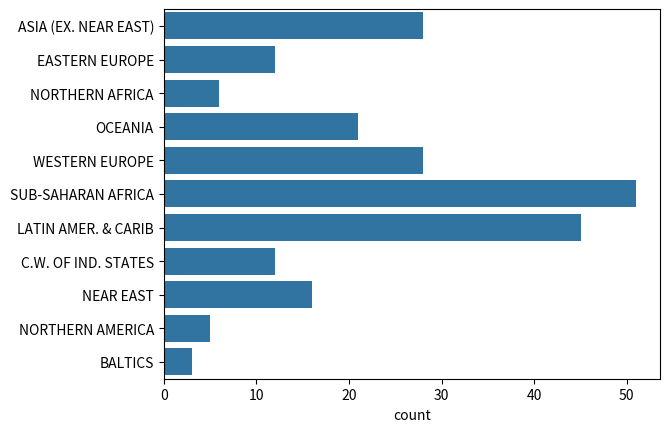

Write Python code to recreate this figure.
region = ['ASIA (EX. NEAR EAST)', 'EASTERN EUROPE', 'NORTHERN AFRICA', 'OCEANIA', 'WESTERN EUROPE', 'SUB-SAHARAN AFRICA', 'LATIN AMER. & CARIB', 'LATIN AMER. & CARIB', 'LATIN AMER. & CARIB', 'C.W. OF IND. STATES', 'LATIN AMER. & CARIB', 'OCEANIA', 'WESTERN EUROPE', 'C.W. OF IND. STATES', 'LATIN AMER. & CARIB', 'NEAR EAST', 'ASIA (EX. NEAR EAST)', 'LATIN AMER. & CARIB', 'C.W. OF IND. STATES', 'WESTERN EUROPE', 'LATIN AMER. & CARIB', 'SUB-SAHARAN AFRICA', 'NORTHERN AMERICA', 'ASIA (EX. NEAR EAST)', 'LATIN AMER. & CARIB', 'EASTERN EUROPE', 'SUB-SAHARAN AFRICA', 'LATIN AMER. & CARIB', 'LATIN AMER. & CARIB', 'ASIA (EX. NEAR EAST)', 'EASTERN EUROPE', 'SUB-SAHARAN AFRICA', 'ASIA (EX. NEAR EAST)', 'SUB-SAHARAN AFRICA', 'ASIA (EX. NEAR EAST)', 'SUB-SAHARAN AFRICA', 'NORTHERN AMERICA', 'SUB-SAHARAN AFRICA', 'LATIN AMER. & CARIB', 'SUB-SAHARAN AFRICA', 'SUB-SAHARAN AFRICA', 'LATIN AMER. & CARIB', 'ASIA (EX. NEAR EAST)', 'LATIN AMER. & CARIB', 'SUB-SAHARAN AFRICA', 'SUB-SAHARAN AFRICA', 'SUB-SAHARAN AFRICA', 'OCEANIA', 'LATIN AMER. & CARIB', 'SUB-SAHARAN AFRICA', 'EASTERN EUROPE', 'LATIN AMER. & CARIB', 'NEAR EAST', 'EASTERN EUROPE', 'WESTERN EUROPE', 'SUB-SAHARAN AFRICA', 'LATIN AMER. & CARIB', 'LATIN AMER. & CARIB', 'ASIA (EX. NEAR EAST)', 'LATIN AMER. & CARIB', 'NORTHERN AFRICA', 'LATIN AMER. & CARIB', 'SUB-SAHARAN AFRICA', 'SUB-SAHARAN AFRICA', 'BALTICS', 'SUB-SAHARAN AFRICA', 'WESTERN EUROPE', 'OCEANIA', 'WESTERN EUROPE', 'WESTERN EUROPE', 'LATIN AMER. & CARIB', 'OCEANIA', 'SUB-SAHARAN AFRICA', 'SUB-SAHARAN AFRICA', 'NEAR EAST', 'C.W. OF IND. STATES', 'WESTERN EUROPE', 'SUB-SAHARAN AFRICA', 'WESTERN EUROPE', 'WESTERN EUROPE', 'NORTHERN AMERICA', 'LATIN AMER. & CARIB', 'LATIN AMER. & CARIB', 'OCEANIA', 'LATIN AMER. & CARIB', 'WESTERN EUROPE', 'SUB-SAHARAN AFRICA', 'SUB-SAHARAN AFRICA', 'LATIN AMER. & CARIB', 'LATIN AMER. & CARIB', 'LATIN AMER. & CARIB', 'ASIA (EX. NEAR EAST)', 'EASTERN EUROPE', 'WESTERN EUROPE', 'ASIA (EX. NEAR EAST)', 'ASIA (EX. NEAR EAST)', 'ASIA (EX. NEAR EAST)', 'NEAR EAST', 'WESTERN EUROPE', 'WESTERN EUROPE', 'NEAR EAST', 'WESTERN EUROPE', 'LATIN AMER. & CARIB', 'ASIA (EX. NEAR EAST)', 'WESTERN EUROPE', 'NEAR EAST', 'C.W. OF IND. STATES', 'SUB-SAHARAN AFRICA', 'OCEANIA', 'ASIA (EX. NEAR EAST)', 'ASIA (EX. NEAR EAST)', 'NEAR EAST', 'C.W. OF IND. STATES', 'ASIA (EX. NEAR EAST)', 'BALTICS', 'NEAR EAST', 'SUB-SAHARAN AFRICA', 'SUB-SAHARAN AFRICA', 'NORTHERN AFRICA', 'WESTERN EUROPE', 'BALTICS', 'WESTERN EUROPE', 'ASIA (EX. NEAR EAST)', 'EASTERN EUROPE', 'SUB-SAHARAN AFRICA', 'SUB-SAHARAN AFRICA', 'ASIA (EX. NEAR EAST)', 'ASIA (EX. NEAR EAST)', 'SUB-SAHARAN AFRICA', 'WESTERN EUROPE', 'OCEANIA', 'LATIN AMER. & CARIB', 'SUB-SAHARAN AFRICA', 'SUB-SAHARAN AFRICA', 'SUB-SAHARAN AFRICA', 'LATIN AMER. & CARIB', 'OCEANIA', 'C.W. OF IND. STATES', 'WESTERN EUROPE', 'ASIA (EX. NEAR EAST)', 'LATIN AMER. & CARIB', 'NORTHERN AFRICA', 'SUB-SAHARAN AFRICA', 'SUB-SAHARAN AFRICA', 'OCEANIA', 'ASIA (EX. NEAR EAST)', 'WESTERN EUROPE', 'LATIN AMER. & CARIB', 'OCEANIA', 'OCEANIA', 'LATIN AMER. & CARIB', 'SUB-SAHARAN AFRICA', 'SUB-SAHARAN AFRICA', 'OCEANIA', 'WESTERN EUROPE', 'NEAR EAST', 'ASIA (EX. NEAR EAST)', 'OCEANIA', 'LATIN AMER. & CARIB', 'OCEANIA', 'LATIN AMER. & CARIB', 'LATIN AMER. & CARIB', 'ASIA (EX. NEAR EAST)', 'EASTERN EUROPE', 'WESTERN EUROPE', 'LATIN AMER. & CARIB', 'NEAR EAST', 'SUB-SAHARAN AFRICA', 'EASTERN EUROPE', 'C.W. OF IND. STATES', 'SUB-SAHARAN AFRICA', 'SUB-SAHARAN AFRICA', 'LATIN AMER. & CARIB', 'LATIN AMER. & CARIB', 'NORTHERN AMERICA', 'LATIN AMER. & CARIB', 'OCEANIA', 'WESTERN EUROPE', 'SUB-SAHARAN AFRICA', 'NEAR EAST', 'SUB-SAHARAN AFRICA', 'EASTERN EUROPE', 'SUB-SAHARAN AFRICA', 'SUB-SAHARAN AFRICA', 'ASIA (EX. NEAR EAST)', 'EASTERN EUROPE', 'EASTERN EUROPE', 'OCEANIA', 'SUB-SAHARAN AFRICA', 'SUB-SAHARAN AFRICA', 'WESTERN EUROPE', 'ASIA (EX. NEAR EAST)', 'SUB-SAHARAN AFRICA', 'LATIN AMER. & CARIB', 'SUB-SAHARAN AFRICA', 'WESTERN EUROPE', 'WESTERN EUROPE', 'NEAR EAST', 'ASIA (EX. NEAR EAST)', 'C.W. OF IND. STATES', 'SUB-SAHARAN AFRICA', 'ASIA (EX. NEAR EAST)', 'SUB-SAHARAN AFRICA', 'OCEANIA', 'LATIN AMER. & CARIB', 'NORTHERN AFRICA', 'NEAR EAST', 'C.W. OF IND. STATES', 'LATIN AMER. & CARIB', 'OCEANIA', 'SUB-SAHARAN AFRICA', 'C.W. OF IND. STATES', 'NEAR EAST', 'WESTERN EUROPE', 'NORTHERN AMERICA', 'LATIN AMER. & CARIB', 'C.W. OF IND. STATES', 'OCEANIA', 'LATIN AMER. & CARIB', 'ASIA (EX. NEAR EAST)', 'LATIN AMER. & CARIB', 'OCEANIA', 'NEAR EAST', 'NORTHERN AFRICA', 'NEAR EAST', 'SUB-SAHARAN AFRICA', 'SUB-SAHARAN AFRICA']

# Import Matplotlib and Seaborn
import matplotlib.pyplot as plt
import seaborn as sns

# Create count plot with region on the y-axis
sns.countplot(y=region)

# Show plot
plt.show()